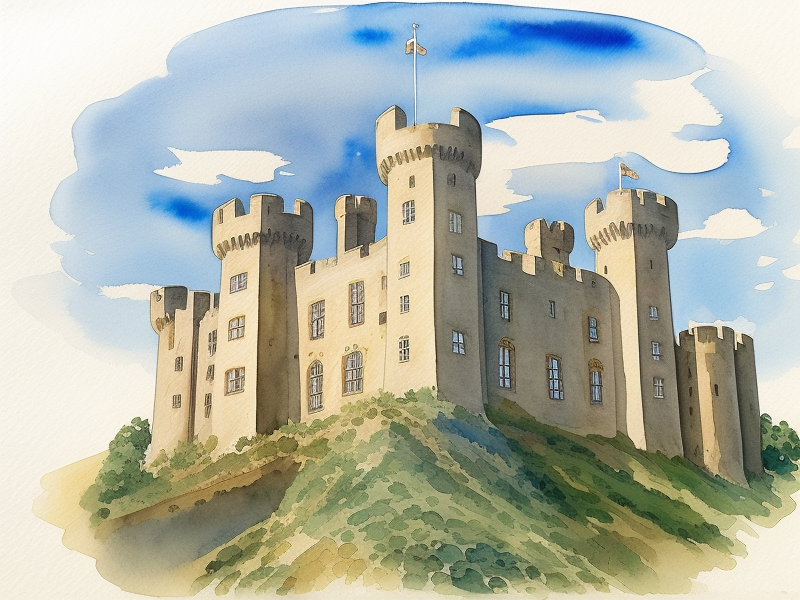
Generation parameters embedded in this image by AUTOMATIC1111 Stable Diffusion web UI or a fork of it (Forge, ...) (PNG 'parameters' text chunk):
English Castle from 1159, Round towers, Watercolor, Masterpiece, Straight lines, Clean
Steps: 20, Sampler: Euler a, CFG scale: 7, Seed: 2280005121, Size: 800x600, Model hash: d0129123